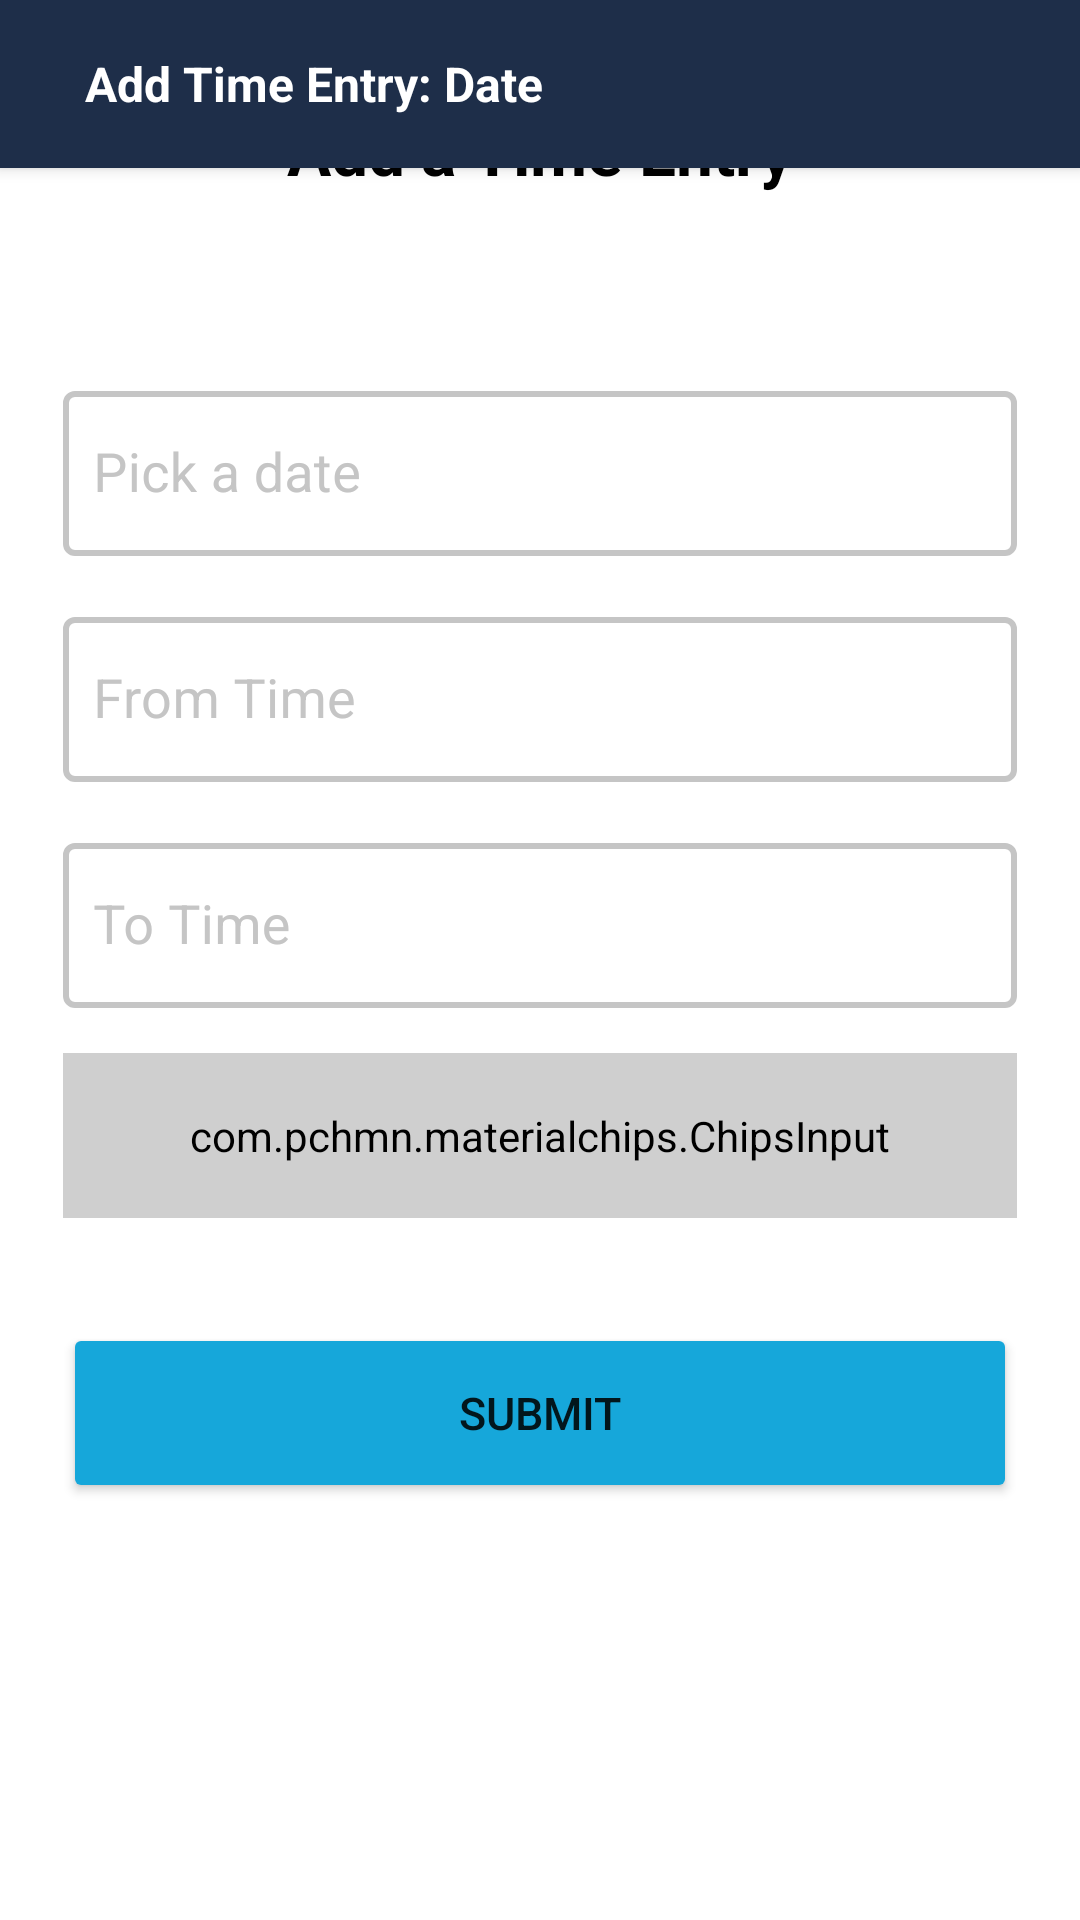

This screen was rendered from an Android layout file. Write that file and the resources it references.
<!-- AndroidManifest.xml: application theme AppTheme -->
<!-- res/layout/activity_new_time_entry.xml -->
<?xml version="1.0" encoding="utf-8"?>
<FrameLayout xmlns:android="http://schemas.android.com/apk/res/android"
    xmlns:tools="http://schemas.android.com/tools"
    android:layout_width="match_parent"
    android:layout_height="match_parent"
    android:background="#FFF"
    xmlns:app="http://schemas.android.com/apk/res-auto"
    tools:context=".presentation.admin.AdminProfile.AdminProfile">

    <androidx.appcompat.widget.Toolbar
        android:id="@+id/toolbar"
        android:elevation="3dp"
        android:layout_width="match_parent"
        android:layout_height="wrap_content"
        android:background="@color/dark_blue"
        android:minHeight="?attr/actionBarSize"
        app:titleTextColor="@color/white"
        app:titleMarginStart="@android:dimen/app_icon_size"
        android:theme="?attr/actionBarTheme" >
        <ImageView
            android:id="@+id/iv_back_button"
            android:layout_width="wrap_content"
            android:layout_height="50dp"
            android:paddingLeft="7dp"
            android:paddingRight="5dp"
            android:src="@drawable/ic_baseline_arrow_back_ios_24" />

        <TextView
            android:id="@+id/textViewToolbar"
            android:layout_width="wrap_content"
            android:layout_height="50dp"
            android:textColor="@color/white"

            android:gravity="center"
            android:text="Add Time Entry: "
            android:textSize="16sp"
            android:textStyle="bold" />

        <TextView
            android:id="@+id/textViewDateToolbar"
            android:layout_width="wrap_content"
            android:layout_height="50dp"
            android:gravity="center"
            android:textColor="@color/white"

            android:text="Date"
            android:textSize="16sp"
            android:textStyle="bold" />

  </androidx.appcompat.widget.Toolbar>

    <LinearLayout
        android:layout_width="wrap_content"
        android:id="@+id/line1"
        android:gravity="top"
        android:layout_gravity="center"
        android:layout_height="600dp"
        android:orientation="vertical">

        <TextView
            android:clickable="false"
            android:cursorVisible="false"
            android:focusable="false"
            android:focusableInTouchMode="true"
            android:layout_width="wrap_content"
            android:layout_height="wrap_content"
            android:layout_gravity="center"
            android:layout_marginHorizontal="30dp"
            android:layout_marginBottom="20dp"
            android:height="60dp"
            style="@style/Widget.MaterialComponents.MaterialCalendar"
            android:gravity="center_vertical"
            android:padding="10dp"
            android:text="Add a Time Entry"
            android:textColor="@color/black"
            android:textSize="22sp"
            android:textStyle="bold" />

        <com.google.android.material.textfield.TextInputLayout
            android:layout_width="wrap_content"
            android:layout_height="wrap_content"
            android:layout_marginTop="25dp"
            android:layout_marginBottom="15dp"
            style="@style/LoginTextInputLayoutStyle">
            <com.google.android.material.textfield.TextInputEditText
                android:id="@+id/tv_date"
                android:focusable="false"
                android:clickable="false"
                android:layout_width="318dp"
                android:layout_height="55dp"
                android:hint="Pick a date"
                android:padding="10dp"
                android:textSize="18sp" />
        </com.google.android.material.textfield.TextInputLayout>

        <com.google.android.material.textfield.TextInputLayout
            android:layout_width="wrap_content"
            android:layout_height="wrap_content"
            android:layout_marginBottom="15dp"
            style="@style/LoginTextInputLayoutStyle">
            <com.google.android.material.textfield.TextInputEditText
                android:id="@+id/ed_from_time"
                android:layout_width="318dp"
                android:layout_height="55dp"
                android:hint="From Time"
                android:focusable="false"
                android:clickable="false"
                android:padding="10dp"
                android:textSize="18sp" />
        </com.google.android.material.textfield.TextInputLayout>

        <com.google.android.material.textfield.TextInputLayout
            android:layout_width="wrap_content"
            android:layout_height="wrap_content"
            android:layout_marginBottom="15dp"
            style="@style/LoginTextInputLayoutStyle">

            <com.google.android.material.textfield.TextInputEditText
                android:id="@+id/ed_to_time"
                android:layout_width="318dp"
                android:layout_height="55dp"
                android:hint="To Time"
                android:focusable="false"
                android:clickable="false"
                android:padding="10dp"
                android:textSize="18sp" />

        </com.google.android.material.textfield.TextInputLayout>

        <com.pchmn.materialchips.ChipsInput
            android:id="@+id/ci_select_members"
            android:layout_width="318dp"
            android:layout_height="55dp"
            android:paddingHorizontal="15dp"
            android:layout_marginBottom="20dp"
            android:height="60dp"
            android:background="@drawable/rounded_corners_top"
            android:backgroundTint="#CFCFCF"
            android:gravity="center_vertical"
            app:hint="Select Members"
            app:hintColor="@color/black"
            app:textColor="@color/dark_blue"
            app:maxRows="4"
            app:chip_hasAvatarIcon="true"
            app:chip_deletable="true"
            app:chip_labelColor="@color/black"
            app:chip_backgroundColor="@color/browser_actions_bg_grey"
            app:chip_deleteIconColor="@color/dark_blue"
            app:chip_detailed_textColor="@color/black"
            app:chip_detailed_backgroundColor="@color/black"
            app:chip_detailed_deleteIconColor="@color/light_blue"
            app:filterable_list_backgroundColor="#EDEDED"
            app:filterable_list_textColor="@color/black"
            />

        <Button
            android:id="@+id/btn_submit"
            android:layout_width="match_parent"
            android:layout_height="wrap_content"
            android:layout_marginTop="15dp"
            android:layout_marginBottom="20dp"
            android:height="60dp"
            android:padding="10dp"
            android:text="SUBMIT"
            android:textSize="15sp"
            app:backgroundTint="@color/light_blue" />

    </LinearLayout>

</FrameLayout>
<!-- resources referenced by this layout -->
<resources>
  <color name="black">#FF000000</color>
  <color name="dark_blue">#1E2E49</color>
  <color name="light_blue">#16A7DA</color>
  <color name="white">#FFFFFFFF</color>
  <!-- drawable rounded_corners_top (drawable) -->
  <?xml version="1.0" encoding="utf-8"?>
  <shape xmlns:android="http://schemas.android.com/apk/res/android"
      android:shape="rectangle" >
      <solid android:color="@color/dark_blue" />
      <corners android:topLeftRadius="6dp" android:topRightRadius="6dp" android:bottomLeftRadius="6dp" android:bottomRightRadius="6dp" />
  </shape>
  <style name="LoginTextInputLayoutStyle" parent="Widget.MaterialComponents.TextInputLayout.OutlinedBox">
          <item name="boxStrokeColor">@color/text_input_box_stroke</item>
          <item name="boxStrokeWidth">2dp</item>
          <item name="android:textColorHint">@color/text_input_stroke</item>
          <item name="hintTextColor">@color/text_input_stroke</item>
      </style>
  <style name="AppTheme" parent="Theme.MaterialComponents.Light.NoActionBar">
          
          <item name="colorPrimary">@color/dark_blue</item>
          <item name="colorPrimaryVariant">@color/dark_blue</item>
          <item name="colorAccent">@color/light_blue</item>
          <item name="colorOnPrimary">@color/white</item>
  
          
          <item name="colorSecondary">@color/light_blue</item>
          <item name="colorSecondaryVariant">@color/light_blue</item>
          <item name="colorOnSecondary">@color/white</item>
  
          
          <item name="android:statusBarColor" tools:targetApi="l">@color/light_blue</item>
  
          
          <item name="materialCalendarStyle">@style/Widget.MaterialComponents.MaterialCalendar</item>
          <item name="materialCalendarFullscreenTheme">
              @style/ThemeOverlay.MaterialComponents.MaterialCalendar.Fullscreen
          </item>
          <item name="materialCalendarTheme">@style/ThemeOverlay.MaterialComponents.MaterialCalendar
          </item>
      </style>
</resources>
